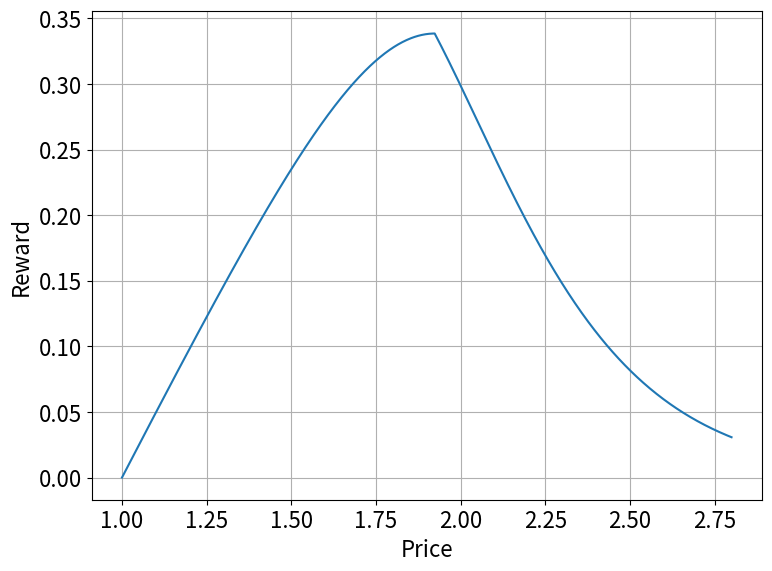
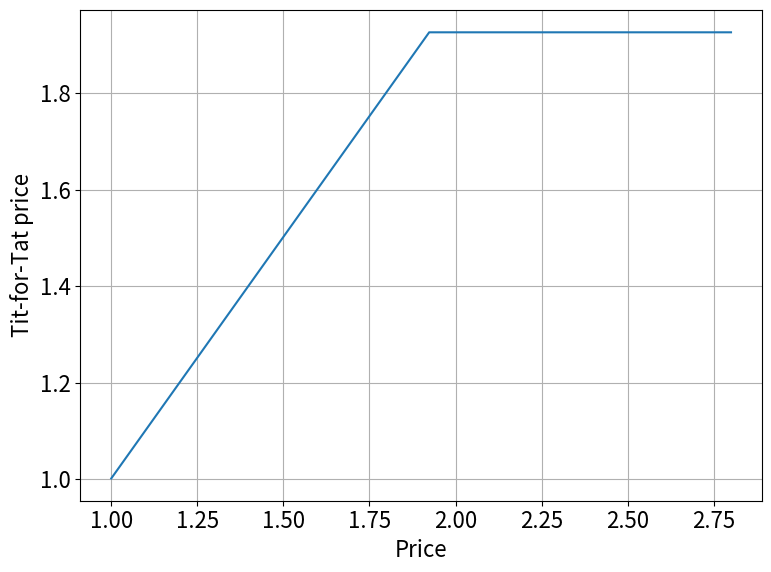

Source code (Python) for these figures, in order:
"""Find the extortion strategy that extorts the learning agent to cooperate."""

import numpy as np

import matplotlib.pyplot as plt


def get_rewards(prices, A, C, mu, a_0):
    """
    Compute the rewards for both agents given their prices.

    Args:
        prices (np.ndarray): Array of shape (n, 2) where each row is (p_f, p_l).
        A (np.ndarray): Demand intercepts for both agents.
        C (np.ndarray): Cost coefficients for both agents.
        mu (float): Scale parameter for the logit model.
        a_0 (float): Outside option utility.
    Returns:
        np.ndarray: Array of shape (n, 2) where each row is (r_f, r_l).
    """
    exp_utilities = np.exp((A - prices) / mu)
    sum_exp_utilities = np.sum(exp_utilities, axis=1, keepdims=True)
    exp_0 = np.exp(a_0 / mu)
    sum_exp_utilities += exp_0
    demands = exp_utilities / sum_exp_utilities
    rewards = demands * (prices - C)
    return rewards

def compute_best_response(A, C, p_opponent, price_bounds, mu, a_0, num_points=201):
    """
    Compute the best response price for the learning agent given the fixed price of the extortion agent.

    Args:
        a_f (float): Demand intercept for the extortion agent.
        a_l (float): Demand intercept for the learning agent.
        p_f (float): Fixed price of the extortion agent.
        price_bounds (tuple): Bounds for the learning agent's price.
        mu (float): Scale parameter for the logit model.
        a_0 (float): Outside option utility.
        num_points (int): Number of points to evaluate in the price range.

    Returns:
        float: Best response price for the learning agent.
        float: Maximum reward for the learning agent.
    """
    prices = np.linspace(price_bounds[0], price_bounds[1], num_points)
    prices_all = np.vstack((prices, np.full_like(prices, p_opponent))).T
    rewards = get_rewards(prices_all, A, C, mu, a_0)
    best_index = np.argmax(rewards[:, 0])
    return prices_all[best_index], rewards[best_index], prices, rewards


A = np.array([[1, 1]])
C = np.array([[1, 1]])
mu = 0.25
a_0 = -1.0

price_bounds = [1.0, 2.8]

prices = np.linspace(price_bounds[0], price_bounds[1], 1001)
plt.rcParams.update({'font.size': 16})

tit_for_tat_prices = []
monopoly_reward = -1
monopoly_price = 0
for p in prices:
    rewards = get_rewards(np.array([[p+0.002, p]]), A, C, mu, a_0)
    if rewards[0, 0] > monopoly_reward:
        monopoly_reward = rewards[0, 0]
        monopoly_price = p + 0.002
        tit_for_tat_prices.append(p + 0.002)
    else:
        tit_for_tat_prices.append(monopoly_price)

# Plot the reward curve
tit_for_tat_prices = np.array(tit_for_tat_prices)

rewards = get_rewards(np.vstack((prices, tit_for_tat_prices)).T, A, C, mu, a_0)

plt.figure(figsize=(8, 6))
plt.plot(prices, rewards[:,0])
plt.xlabel("Price")
plt.ylabel("Reward")
plt.grid()
plt.tight_layout()
plt.savefig("tit_for_tat_rewards.png")
plt.close()


# Plot the prices
plt.figure(figsize=(8, 6))
plt.plot(prices, tit_for_tat_prices)
plt.xlabel("Price")
plt.ylabel("Tit-for-Tat price")
plt.grid()
plt.tight_layout()
plt.savefig("tit_for_tat_prices.png")
plt.close()


# Save the prices to a file
# Normalise
tit_for_tat_params = (tit_for_tat_prices - price_bounds[0]) / (price_bounds[1] - price_bounds[0])
np.savetxt("tit_for_tat_up_params.txt", tit_for_tat_params)


# Save the tit-for-tat prices for plotting
np.savetxt("tit_for_tat_up_prices.txt", np.vstack((prices, tit_for_tat_prices)).T)


# Create y=x mapping
y = np.linspace(0, 1, 101)
y = y * (price_bounds[1] - price_bounds[0]) + price_bounds[0]
x = y
np.savetxt("y=x.txt", np.array(list(zip(x, y))))


# Compute the rewards at the monopoly price
monopoly_rewards = get_rewards(np.array([[monopoly_price, monopoly_price-0.002]]), A, C, mu, a_0)

# Print the monopoly rewards and the prices
print("Monopoly Price Leader:", monopoly_price)
print("Monopoly Price Follower:", monopoly_price-0.002)
print("Monopoly Rewards:", monopoly_rewards)
